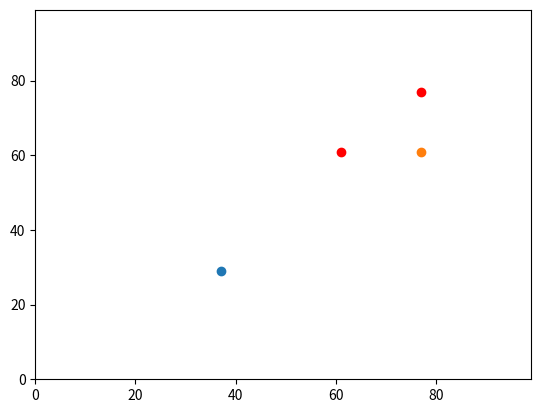

This chart was generated by the following Python code:
# -*- coding: utf-8 -*-
"""
Created on Tue Sep 18 11:00:28 2018

@author: gyojh
"""

# -*- coding: utf-8 -*-
"""
Created on Tue Sep 18 09:42:25 2018

@author: gyojh
"""
# Set up variable
y0 = 50
x0 = 50
## this makes a copy of model.py so it can be used for this prac


# Import random and set a random number between 0-1
import random

#import operator for the second part
import operator

#import matplotlib.pyplot
import matplotlib.pyplot

random_number = random.random()
# Move y randomly
if random_number < 0.5:
    y0 += 1
else:
    y0 -= 1
# copy
if random_number < 0.5:
    y0 += 1
else:
    y0 -= 1   

# Move x randomly
if random_number < 0.5:
    x0 += 1
else:
    x0 -= 1
# copy
if random_number < 0.5:
    x0 += 1
else:
    x0 -= 1    


# Set up variable
y1 = 50
x1 = 50

#Import and set a random number
random_number = random.random()
# Move 
if random_number < 0.5:
    y1 += 1
else:
    y1 -= 1
if random_number < 0.5:
    y1 += 1
else:
    y1 -= 1   

if random_number < 0.5:
    x1 += 1
else:
    x1 -= 1
if random_number < 0.5:
    x1 += 1
else:
    x1 -= 1    
 
# this will then work out the distance between x and y 
y_diff = (y0 - y1)
y_diffsq = y_diff * y_diff
x_diff = (x0 - x1)
x_diffsq = x_diff * x_diff
sum = y_diffsq + x_diffsq 
answer = sum**0.5


# Import and set a number at random between 0 and 99
agents = []


# instead of assigning y0 and x0 with all the hassel on the last list, we can 
# assign the x and y with both random numbers, in this code below, the list 
# already knows
# where the x and the y go , so there's no need to define them, or create them:
agents.append([random.randint(0,99), random.randint(0,99)])

# this adds our first set of co-ords, the extra sq brackets add co-ords 
# as a list inside another list. Here is a 2D data set, in the first dimension
# agents[0]  represents each agent and the second dimension is the 2 co-ords. 
# agents [0] [0] is the y co-ord because the first 0 is the first list (there's
#only one) and the second 0 is the first character in the first list which is 
# y0. 

# print
print(agents)

random_number = random.random()
# Move y0 randomly, this is now assigned as agents[0][0]
if random_number < 0.5:
    agents[0][0] += 1
else:
    agents[0][0] -= 1
if random_number < 0.5:
    agents[0][0] += 1
else:
    agents[0][0] -= 1   

# Move x randomly
if random_number < 0.5:
    agents[0][1] += 1
else:
    agents[0][1] -= 1
if random_number < 0.5:
    agents[0][1] += 1
else:
    agents[0][1] -= 1    
# prints both x and y distance    
print (y0, x0)





agents.append([random.randint(0,99), random.randint(0,99)])

#Import and set a random number
random_number = random.random()
# Move 
if random_number < 0.5:
    agents[1][0] += 1
else:
    agents[1][0] -= 1
if random_number < 0.5:
    agents[1][0] += 1
else:
    agents[1][0] -= 1   

if random_number < 0.5:
    agents[1][1] += 1
else:
    agents[1][1] -= 1
if random_number < 0.5:
    agents[1][1] += 1
else:
    agents[1][1] -= 1    
    
print (y1, x1)

y_diff = (y0 - y1)
y_diffsq = y_diff * y_diff
x_diff = (x0 - x1)
x_diffsq = x_diff * x_diff
sum = y_diffsq + x_diffsq 
answer = sum**0.5
print(answer)




# this has got rid of the y0 and x0 from the previous practical
# however we havent muched reduced our code yet





# containers practical, this will find out which agent is further east, or the 
# or the larger x. so we have to use the function max() 


 # max will run through the list of agents co-ords to work out the largest. 
 # remeber that the first value in the list is the y and the second value in 
 # the list is an x
print (max(agents))
#this looks inside each square bracket, and finds the largest first value, or
# the one value on the left
print (max(agents, key=operator.itemgetter(0)))

matplotlib.pyplot.ylim(0, 99)
matplotlib.pyplot.xlim(0, 99)
matplotlib.pyplot.scatter(agents[0][1],agents[0][0])
matplotlib.pyplot.scatter(agents[1][1],agents[1][0])
matplotlib.pyplot.show()

#to extract the largest right value, or x value:
x = max(agents, key=operator.itemgetter(1))
y = max(agents, key=operator.itemgetter(0))

matplotlib.pyplot.scatter(x,y, color='red')

matplotlib.pyplot.show()


#another way of finding the most largest easterly point is by doing this:

